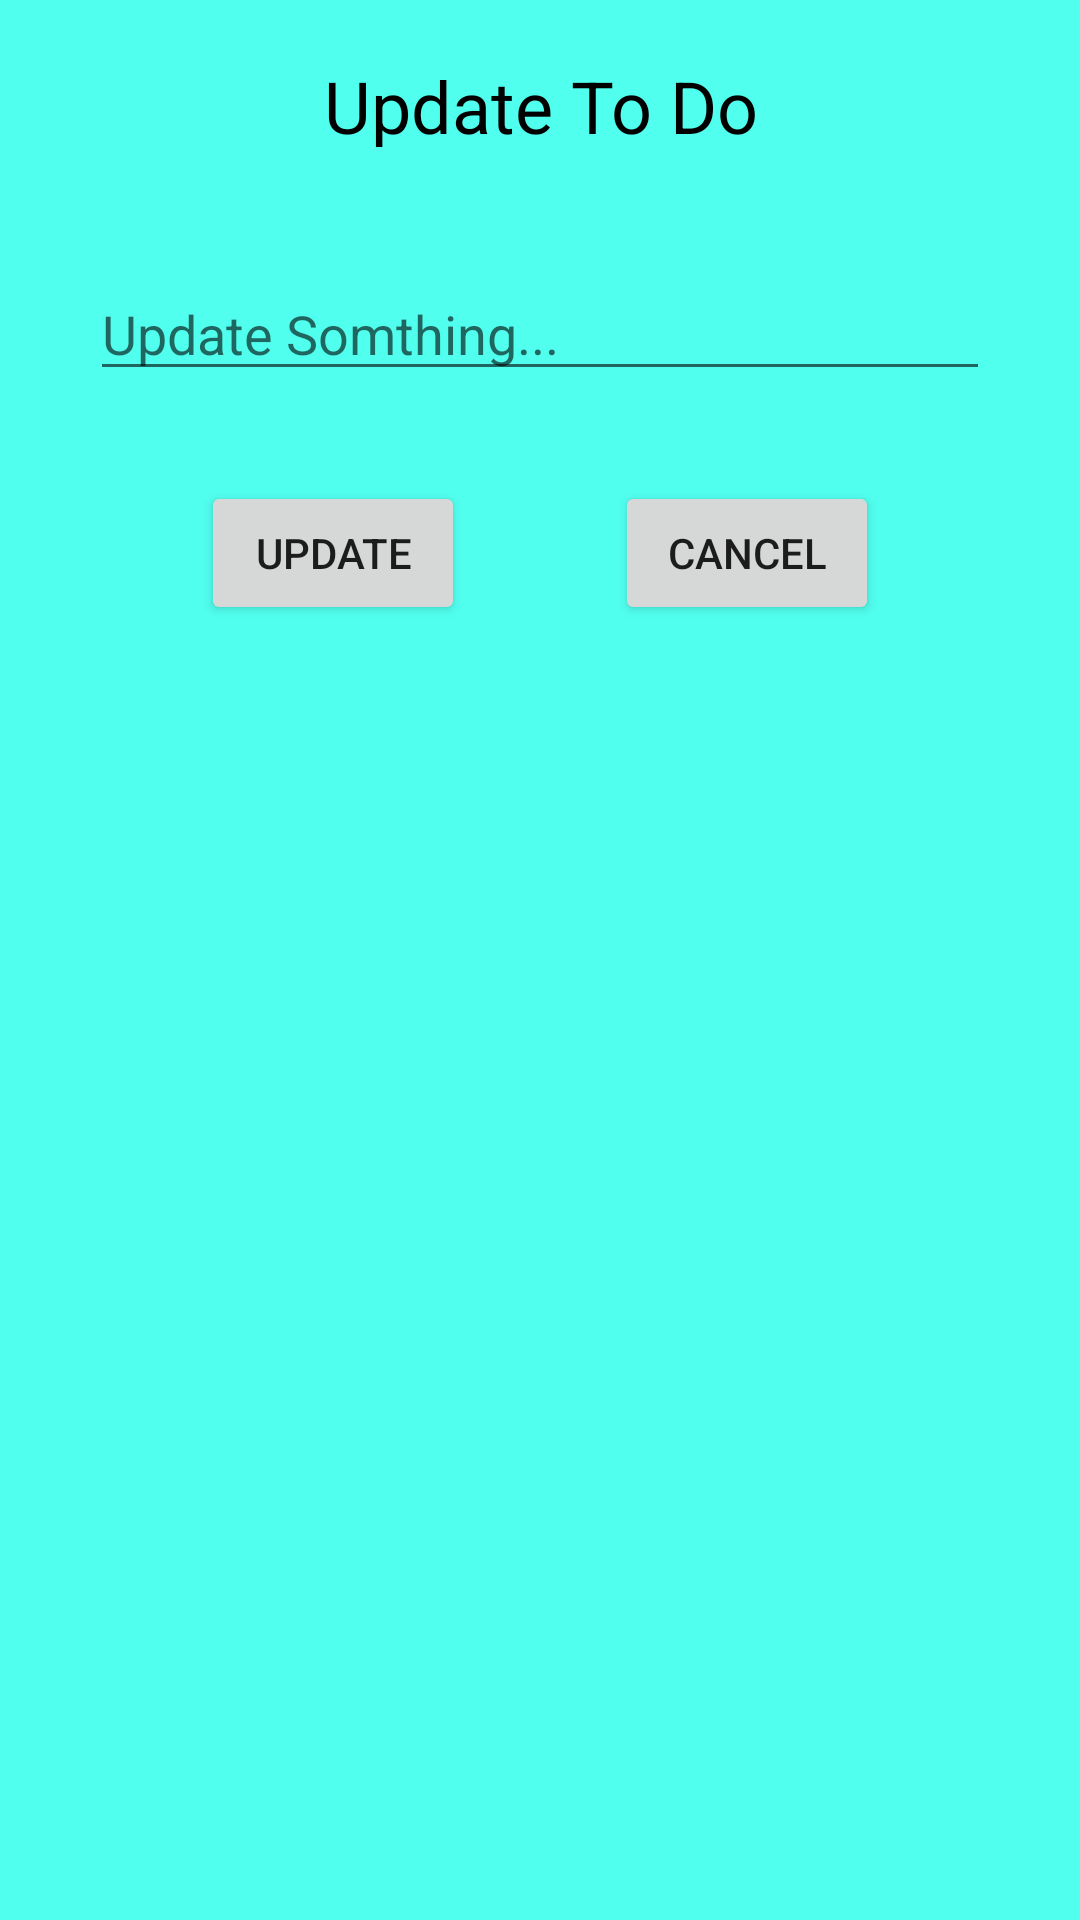

The Android layout XML behind this screen, and the referenced resources:
<!-- AndroidManifest.xml: application theme Theme.WeatherApp -->
<!-- res/layout/dialog_sua.xml -->
<?xml version="1.0" encoding="utf-8"?>
<LinearLayout xmlns:android="http://schemas.android.com/apk/res/android"
    xmlns:app="http://schemas.android.com/apk/res-auto"
    xmlns:tools="http://schemas.android.com/tools"
    android:layout_width="match_parent"
    android:layout_height="match_parent"
    android:background="#51FFEF"
    android:orientation="vertical">
    <TextView
        android:layout_width="264dp"
        android:layout_height="50dp"
        android:layout_gravity="center"
        android:layout_marginTop="9dp"
        android:padding="10dp"
        android:gravity="center"
        android:text="Update To Do"
        android:textColor="#000"
        android:textSize="24sp"
        tools:layout_editor_absoluteX="82dp"
        tools:layout_editor_absoluteY="85dp" />

    <EditText
        android:id="@+id/editTextUpdateTodo"
        android:layout_width="300dp"
        android:layout_height="wrap_content"
        android:layout_gravity="center"
        android:layout_marginTop="30dp"
        android:hint="Update Somthing..." />

    <LinearLayout
        android:layout_width="wrap_content"
        android:layout_height="wrap_content"
        android:layout_gravity="center"
        android:layout_marginTop="30dp"
        android:orientation="horizontal">

        <Button
            android:id="@+id/btnUpdateToDo"
            android:layout_width="wrap_content"
            android:layout_height="wrap_content"
            android:text="Update" />

        <Button
            android:id="@+id/btnCancelUpdateTodo"
            android:layout_width="wrap_content"
            android:layout_height="wrap_content"
            android:layout_marginStart="50dp"
            android:text="Cancel" />
    </LinearLayout>

</LinearLayout>
<!-- resources referenced by this layout -->
<resources>
  <style name="Theme.WeatherApp" parent="Theme.MaterialComponents.DayNight.NoActionBar">
          
          <item name="colorPrimary">@color/purple_500</item>
          <item name="colorPrimaryVariant">@color/purple_700</item>
          <item name="colorOnPrimary">@color/white</item>
          
          <item name="colorSecondary">@color/teal_200</item>
          <item name="colorSecondaryVariant">@color/teal_700</item>
          <item name="colorOnSecondary">@color/black</item>
          
          <item name="android:statusBarColor" tools:targetApi="l">?attr/colorPrimaryVariant</item>
          
  
      </style>
  <!-- not gathered from this repository: default colours our renderer supplied (Android Studio template values) -->
  <color name="purple_500">#FF6200EE</color>
  <color name="purple_700">#FF3700B3</color>
  <color name="teal_200">#FF03DAC5</color>
  <color name="teal_700">#FF018786</color>
  <color name="black">#FF000000</color>
  <color name="white">#FFFFFFFF</color>
</resources>
